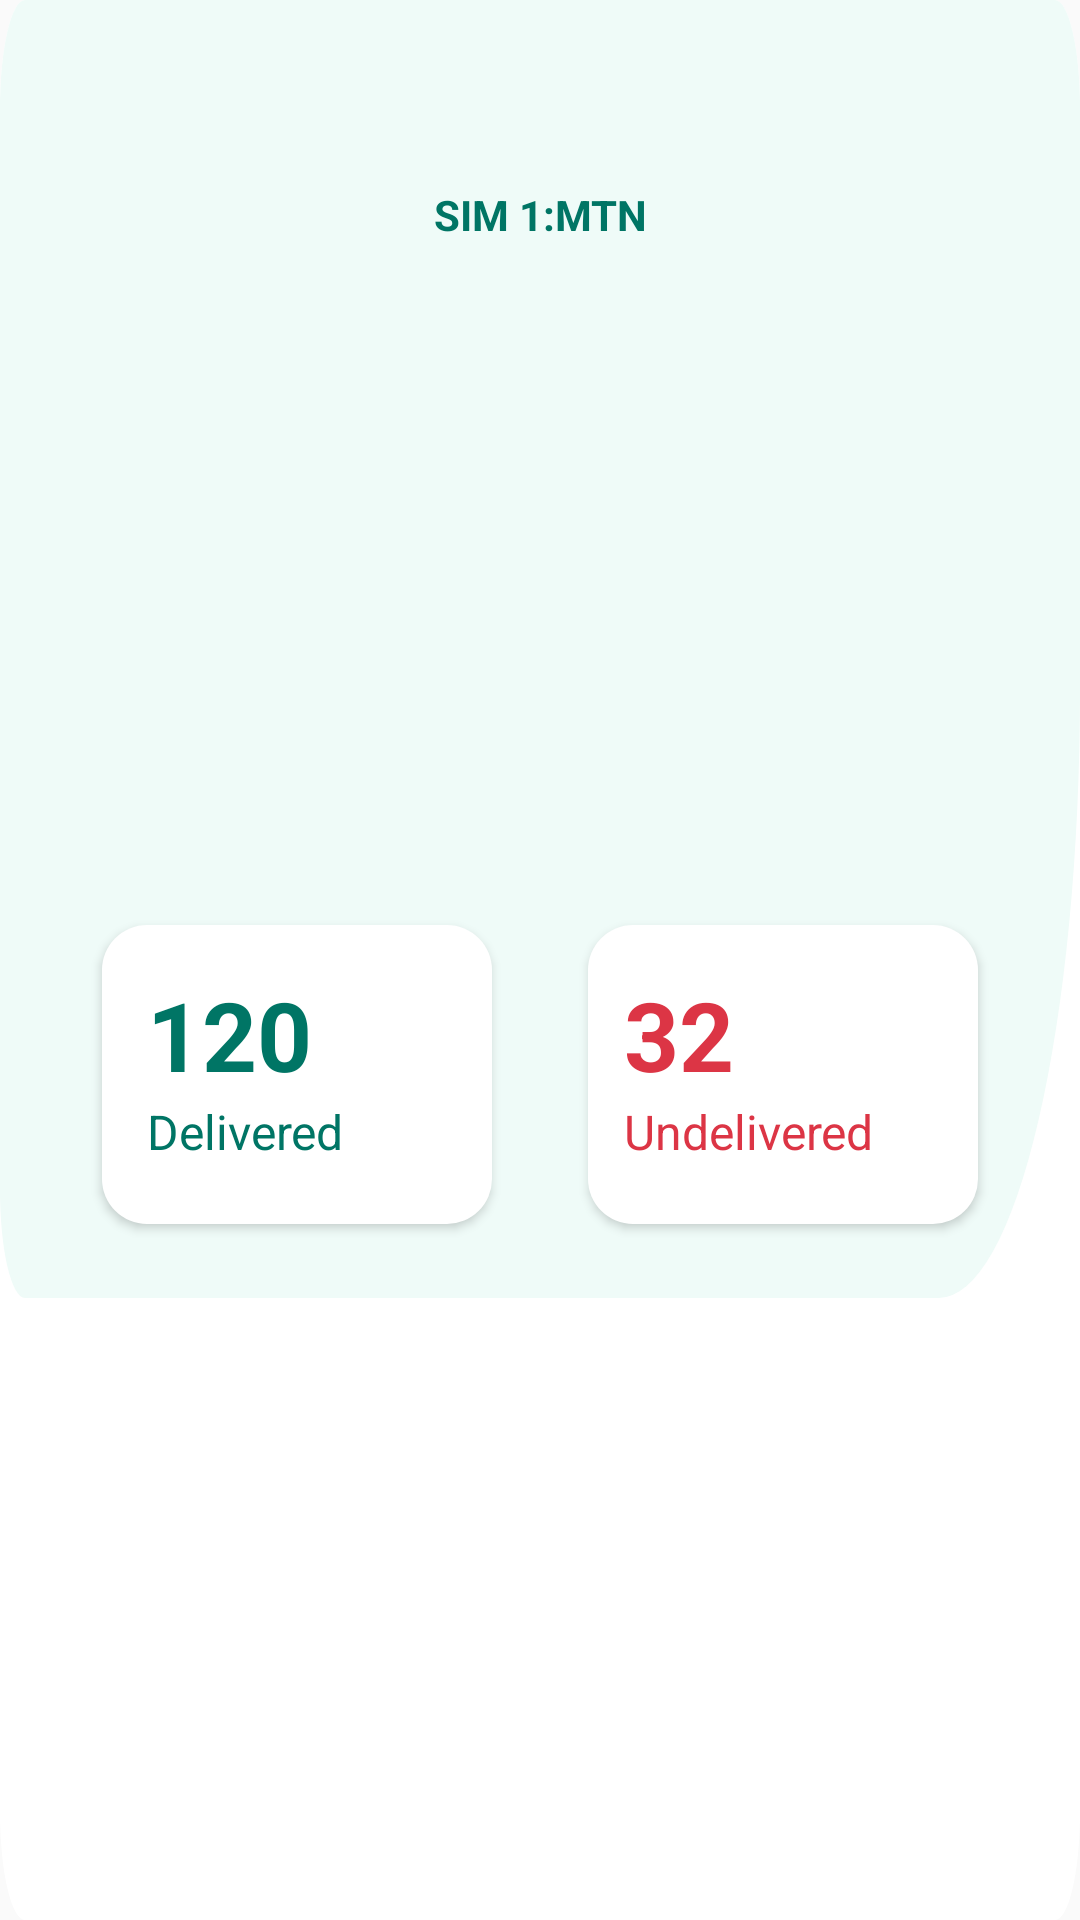

The Android layout XML behind this screen, and the referenced resources:
<!-- AndroidManifest.xml: application theme Theme.SMsgAppNoActionBar -->
<!-- res/layout/activity_sent_dashboard_list_item.xml -->
<?xml version="1.0" encoding="utf-8"?>
<androidx.constraintlayout.widget.ConstraintLayout xmlns:android="http://schemas.android.com/apk/res/android"
    xmlns:app="http://schemas.android.com/apk/res-auto"
    android:id="@+id/constraintLayout_login_activity_root"
    android:layout_width="match_parent"
    android:layout_height="wrap_content"
    android:background="@drawable/ic_sent_item_bg">

    <TextView
        android:id="@+id/tv_sim_name"
        android:layout_width="wrap_content"
        android:layout_height="wrap_content"
        android:gravity="center"
        android:text="SIM 1:MTN"
        android:textStyle="bold"
        android:textColor="#007565"
        android:textSize="14sp"
        app:layout_constraintBottom_toBottomOf="parent"
        app:layout_constraintEnd_toEndOf="parent"
        app:layout_constraintStart_toStartOf="parent"
        app:layout_constraintTop_toTopOf="parent"
        app:layout_constraintVertical_bias=".1" />

    <androidx.constraintlayout.widget.ConstraintLayout
        android:id="@+id/total_const_layout"
        android:layout_width="95dp"
        android:visibility="gone"
        android:elevation="2dp"
        android:layout_height="wrap_content"
        android:layout_marginStart="20dp"
        android:layout_marginTop="15dp"
        android:layout_marginEnd="10dp"
        android:layout_marginBottom="20dp"
        android:background="@drawable/bg_sent_dashboard_constraint_layout"
        app:layout_constraintBottom_toBottomOf="parent"
        app:layout_constraintEnd_toStartOf="@+id/delivered_const_layout"
        app:layout_constraintStart_toStartOf="parent"
        app:layout_constraintTop_toBottomOf="@+id/tv_sim_name">

        <TextView
            android:id="@+id/count_tv_total"
            android:layout_width="wrap_content"
            android:layout_height="wrap_content"
            android:layout_marginStart="15dp"
            android:layout_marginTop="15dp"
            android:text="64"
            android:textColor="#000000"
            android:textSize="32sp"
            android:textStyle="bold"
            app:layout_constraintStart_toStartOf="parent"
            app:layout_constraintTop_toTopOf="parent" />

        <TextView
            android:id="@+id/total_tv"
            android:layout_width="wrap_content"
            android:layout_height="wrap_content"
            android:layout_marginStart="15dp"
            android:layout_marginBottom="20dp"
            android:text="@string/total"
            android:textColor="#000000"
            android:textSize="16sp"
            app:layout_constraintBottom_toBottomOf="parent"
            app:layout_constraintStart_toStartOf="parent"
            app:layout_constraintTop_toBottomOf="@id/count_tv_total" />

    </androidx.constraintlayout.widget.ConstraintLayout>

    <androidx.constraintlayout.widget.ConstraintLayout
        android:id="@+id/delivered_const_layout"
        android:layout_width="130dp"
        android:elevation="2dp"
        android:layout_height="wrap_content"
        android:layout_marginStart="20dp"
        android:layout_marginTop="15dp"
        android:layout_marginEnd="10dp"
        android:layout_marginBottom="20dp"
        android:background="@drawable/bg_sent_dashboard_constraint_layout"
        app:layout_constraintBottom_toBottomOf="parent"
        app:layout_constraintEnd_toStartOf="@+id/undelivered_const_layout"
        app:layout_constraintStart_toEndOf="@+id/total_const_layout"
        app:layout_constraintTop_toBottomOf="@+id/tv_sim_name">

        <TextView
            android:id="@+id/count_tv_delivered"
            android:layout_width="wrap_content"
            android:layout_height="wrap_content"
            android:layout_marginStart="15dp"
            android:layout_marginTop="15dp"
            android:text="120"
            android:textColor="#007565"
            android:textSize="32sp"
            android:textStyle="bold"
            app:layout_constraintStart_toStartOf="parent"
            app:layout_constraintTop_toTopOf="parent" />

        <TextView
            android:id="@+id/delivered_tv"
            android:layout_width="wrap_content"
            android:layout_height="wrap_content"
            android:layout_marginStart="15dp"
            android:layout_marginBottom="20dp"
            android:text="@string/delivered"
            android:textColor="#007565"
            android:textSize="16sp"
            app:layout_constraintBottom_toBottomOf="parent"
            app:layout_constraintStart_toStartOf="parent"
            app:layout_constraintTop_toBottomOf="@id/count_tv_delivered" />
    </androidx.constraintlayout.widget.ConstraintLayout>

    <androidx.constraintlayout.widget.ConstraintLayout
        android:id="@+id/undelivered_const_layout"
        android:layout_width="130dp"
        android:layout_height="wrap_content"
        android:layout_marginStart="8dp"
        android:elevation="2dp"
        android:layout_marginTop="15dp"
        android:layout_marginEnd="20dp"
        android:layout_marginBottom="20dp"
        android:background="@drawable/bg_sent_dashboard_constraint_layout"
        app:layout_constraintBottom_toBottomOf="parent"
        app:layout_constraintEnd_toEndOf="parent"
        app:layout_constraintStart_toEndOf="@+id/delivered_const_layout"
        app:layout_constraintTop_toBottomOf="@+id/tv_sim_name">

        <TextView
            android:id="@+id/count_tv_undelivered"
            android:layout_width="wrap_content"
            android:layout_height="wrap_content"
            android:layout_marginStart="12dp"
            android:layout_marginTop="15dp"
            android:text="32"
            android:textColor="#DC3545"
            android:textSize="32sp"
            android:textStyle="bold"
            app:layout_constraintStart_toStartOf="parent"
            app:layout_constraintTop_toTopOf="parent" />

        <TextView
            android:id="@+id/undelivered_tv"
            android:layout_width="wrap_content"
            android:layout_height="wrap_content"
            android:layout_marginStart="12dp"
            android:layout_marginBottom="20dp"
            android:text="Undelivered"
            android:textColor="#DC3545"
            android:textSize="16sp"
            app:layout_constraintBottom_toBottomOf="parent"
            app:layout_constraintStart_toStartOf="parent"
            app:layout_constraintTop_toBottomOf="@id/count_tv_undelivered" />


    </androidx.constraintlayout.widget.ConstraintLayout>

</androidx.constraintlayout.widget.ConstraintLayout>
<!-- resources referenced by this layout -->
<resources>
  <!-- drawable bg_sent_dashboard_constraint_layout (drawable) -->
  <?xml version="1.0" encoding="UTF-8"?>
  <shape xmlns:android="http://schemas.android.com/apk/res/android">
      <solid android:color="#FFFFFF"/>
      <stroke android:width="0dp" android:color="#007565" />
      <corners android:radius="15dp"/>
      <padding android:left="0dp" android:top="0dp" android:right="0dp" android:bottom="0dp" />
  
  </shape>
  <!-- drawable ic_sent_item_bg (drawable) -->
  <vector xmlns:android="http://schemas.android.com/apk/res/android"
      android:width="344dp"
      android:height="142dp"
      android:viewportWidth="344"
      android:viewportHeight="142">
    <path
        android:pathData="M8,0L336,0A8,8 0,0 1,344 8L344,134A8,8 0,0 1,336 142L8,142A8,8 0,0 1,0 134L0,8A8,8 0,0 1,8 0z"
        android:fillColor="#fff"/>
    <path
        android:pathData="M8,0H336a8,8 0,0 1,8 8V51a45,45 0,0 1,-45 45H8a8,8 0,0 1,-8 -8V8A8,8 0,0 1,8 0Z"
        android:fillColor="#effbf8"/>
  </vector>
  <string name="delivered">Delivered</string>
  <string name="total">Total</string>
  <style name="Theme.SMsgAppNoActionBar" parent="Theme.AppCompat.Light.NoActionBar">
          
          <item name="colorPrimary">#007565</item>
          <item name="colorPrimaryVariant">#007565</item>
          <item name="colorOnPrimary">@color/white</item>
          
          <item name="colorSecondary">#007565</item>
          <item name="colorSecondaryVariant">@color/teal_700</item>
          <item name="colorOnSecondary">@color/green</item>
          
          <item name="android:statusBarColor">@color/green</item>
          
          <item name="android:textColorSecondary">@color/white</item>
          <item name="android:textColorPrimary">@android:color/white</item>
      </style>
  <color name="white">#FFFFFFFF</color>
  <color name="teal_700">#FF018786</color>
  <color name="green">#007565</color>
</resources>
